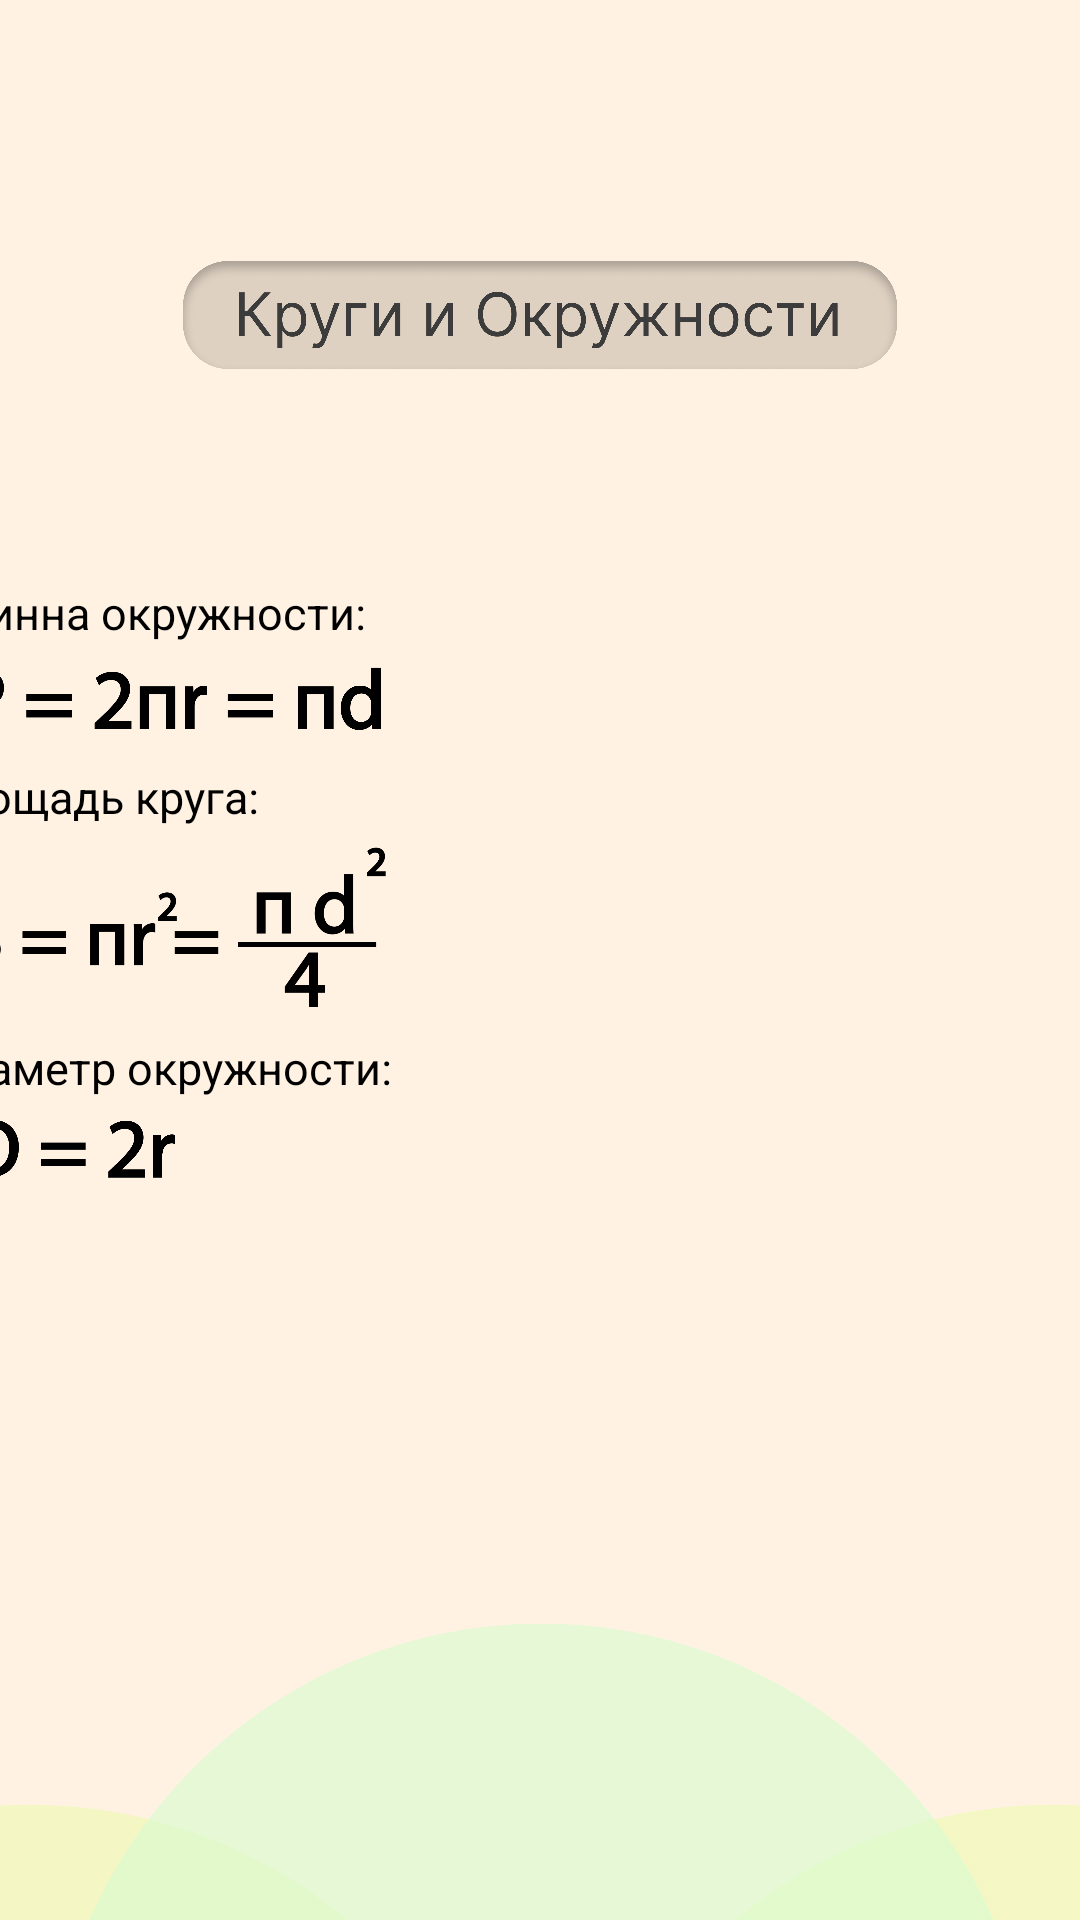

Here is an Android app screen rendered from its layout file. Give the layout XML and the strings, colors and styles it references.
<!-- AndroidManifest.xml: application theme Theme.PreExam -->
<!-- res/layout/activity_circuleactivity.xml -->
<?xml version="1.0" encoding="utf-8"?>
<androidx.constraintlayout.widget.ConstraintLayout xmlns:android="http://schemas.android.com/apk/res/android"
    xmlns:app="http://schemas.android.com/apk/res-auto"
    xmlns:tools="http://schemas.android.com/tools"
    android:layout_width="match_parent"
    android:layout_height="match_parent"
    android:background="#fff2e3"
    tools:context=".circuleactivity">

    <ImageView
        android:id="@+id/imageView154"
        android:layout_width="463dp"
        android:layout_height="188dp"
        android:layout_marginBottom="-47dp"
        app:layout_constraintBottom_toBottomOf="parent"
        app:layout_constraintEnd_toEndOf="parent"
        app:layout_constraintStart_toStartOf="parent"
        app:layout_constraintTop_toTopOf="parent"
        app:layout_constraintVertical_bias="1.0"
        app:srcCompat="@drawable/group" />

    <ImageView
        android:id="@+id/imageView146"
        android:layout_width="238dp"
        android:layout_height="36dp"
        android:layout_marginTop="87dp"
        app:layout_constraintEnd_toEndOf="parent"
        app:layout_constraintStart_toStartOf="parent"
        app:layout_constraintTop_toTopOf="parent"
        app:srcCompat="@drawable/namelessoncircules" />

    <ScrollView
        android:layout_width="409dp"
        android:layout_height="766dp"
        android:layout_marginTop="194dp"
        app:layout_constraintBottom_toBottomOf="parent"
        app:layout_constraintEnd_toEndOf="parent"
        app:layout_constraintStart_toStartOf="parent"
        app:layout_constraintTop_toTopOf="parent"
        app:layout_constraintVertical_bias="0.0">

        <LinearLayout
            android:layout_width="match_parent"
            android:layout_height="wrap_content"
            android:orientation="vertical" >

            <TextView
                android:id="@+id/textView87"
                android:layout_width="match_parent"
                android:layout_height="wrap_content"
                android:text="Длинна окружности:"
                android:textColor="#000000"
                android:textSize="15sp" />

            <Space
                android:layout_width="match_parent"
                android:layout_height="4dp" />

            <ImageView
                android:id="@+id/imageView148"
                android:layout_width="166dp"
                android:layout_height="29dp"
                app:srcCompat="@drawable/lengthofcirculusformula" />

            <Space
                android:layout_width="match_parent"
                android:layout_height="8dp" />

            <TextView
                android:id="@+id/textView88"
                android:layout_width="match_parent"
                android:layout_height="wrap_content"
                android:text="Площадь круга:"
                android:textColor="#000000"
                android:textSize="15sp" />

            <Space
                android:layout_width="match_parent"
                android:layout_height="4dp" />

            <ImageView
                android:id="@+id/imageView149"
                android:layout_width="167dp"
                android:layout_height="58dp"
                app:srcCompat="@drawable/formulerandomcircules" />

            <Space
                android:layout_width="match_parent"
                android:layout_height="8dp" />

            <TextView
                android:id="@+id/textView89"
                android:layout_width="match_parent"
                android:layout_height="wrap_content"
                android:text="Диаметр окружности:"
                android:textColor="#000000"
                android:textSize="15sp" />

            <Space
                android:layout_width="match_parent"
                android:layout_height="4dp" />

            <ImageView
                android:id="@+id/imageView153"
                android:layout_width="97dp"
                android:layout_height="25dp"
                app:srcCompat="@drawable/formuladddddddd" />

        </LinearLayout>
    </ScrollView>
</androidx.constraintlayout.widget.ConstraintLayout>
<!-- resources referenced by this layout -->
<resources>
  <!-- drawable formuladddddddd: png bitmap (drawable-v24, 22477 bytes) -->
  <!-- drawable formulerandomcircules: png bitmap (drawable-v24, 15428 bytes) -->
  <!-- drawable group: png bitmap (drawable-v24, 21828 bytes) -->
  <!-- drawable lengthofcirculusformula: png bitmap (drawable-v24, 25291 bytes) -->
  <!-- drawable namelessoncircules: png bitmap (drawable-v24, 91984 bytes) -->
  <style name="Theme.PreExam" parent="Theme.MaterialComponents.DayNight.DarkActionBar">
          
          <item name="colorPrimary">@color/purple_500</item>
          <item name="colorPrimaryVariant">@color/purple_700</item>
          <item name="colorOnPrimary">@color/white</item>
          
          <item name="colorSecondary">@color/teal_200</item>
          <item name="colorSecondaryVariant">@color/teal_700</item>
          <item name="colorOnSecondary">@color/black</item>
          <item name="windowActionBar">false</item>
          <item name="windowNoTitle">true</item>
          <item name="android:windowFullscreen">true</item>
          
          <item name="android:statusBarColor" tools:targetApi="l">?attr/colorPrimaryVariant</item>
          
      </style>
  <!-- not gathered from this repository: default colours our renderer supplied (Android Studio template values) -->
  <color name="purple_500">#FF6200EE</color>
  <color name="purple_700">#FF3700B3</color>
  <color name="teal_200">#FF03DAC5</color>
  <color name="teal_700">#FF018786</color>
  <color name="black">#FF000000</color>
  <color name="white">#FFFFFFFF</color>
</resources>
